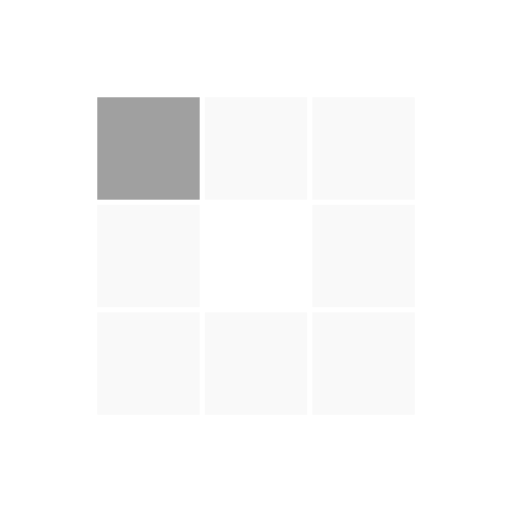
t = 0.00 s
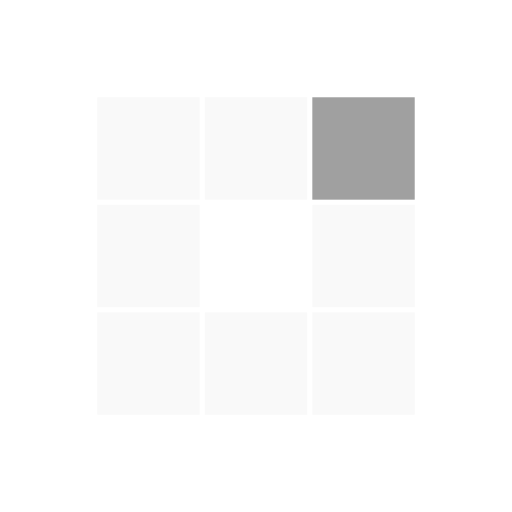
t = 0.31 s
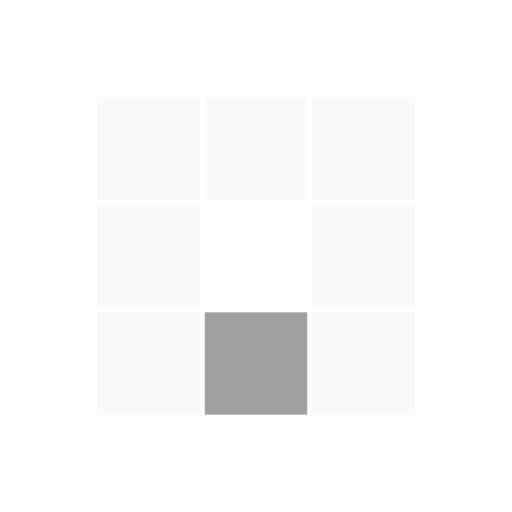
t = 0.63 s
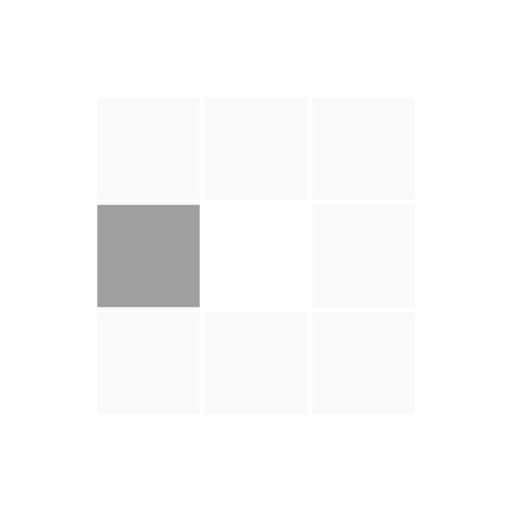
t = 0.94 s
t = 1.25 s: frame unchanged from t = 0.31 s, image omitted
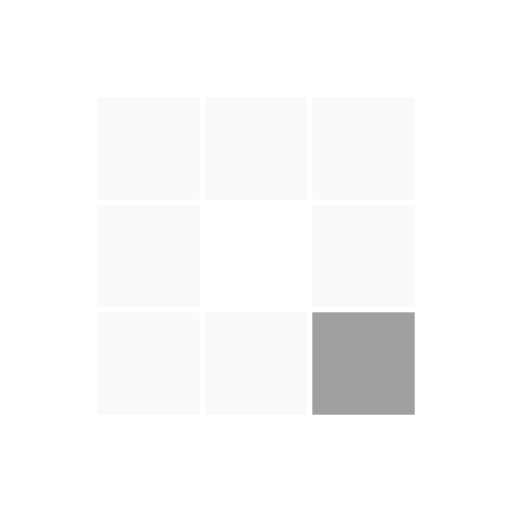
t = 1.53 s

The animated SVG that drew these frames (rendered in a browser with its animation timeline set to each time). Animation: 8 SMIL elements (animate=8); one cycle of 1.88 s, repeats indefinitely.

<svg class="lds-blocks" width="200px"  height="200px"  xmlns="http://www.w3.org/2000/svg" xmlns:xlink="http://www.w3.org/1999/xlink" viewBox="0 0 100 100" preserveAspectRatio="xMidYMid" style="background: none;"><rect x="19" y="19" width="20" height="20" fill="#f9f9f9">
  <animate attributeName="fill" values="#a0a0a0;#f9f9f9;#f9f9f9" keyTimes="0;0.125;1" dur="1s" repeatCount="indefinite" begin="0s" calcMode="discrete"></animate>
</rect><rect x="40" y="19" width="20" height="20" fill="#f9f9f9">
  <animate attributeName="fill" values="#a0a0a0;#f9f9f9;#f9f9f9" keyTimes="0;0.125;1" dur="1s" repeatCount="indefinite" begin="0.125s" calcMode="discrete"></animate>
</rect><rect x="61" y="19" width="20" height="20" fill="#f9f9f9">
  <animate attributeName="fill" values="#a0a0a0;#f9f9f9;#f9f9f9" keyTimes="0;0.125;1" dur="1s" repeatCount="indefinite" begin="0.25s" calcMode="discrete"></animate>
</rect><rect x="19" y="40" width="20" height="20" fill="#f9f9f9">
  <animate attributeName="fill" values="#a0a0a0;#f9f9f9;#f9f9f9" keyTimes="0;0.125;1" dur="1s" repeatCount="indefinite" begin="0.875s" calcMode="discrete"></animate>
</rect><rect x="61" y="40" width="20" height="20" fill="#f9f9f9">
  <animate attributeName="fill" values="#a0a0a0;#f9f9f9;#f9f9f9" keyTimes="0;0.125;1" dur="1s" repeatCount="indefinite" begin="0.375s" calcMode="discrete"></animate>
</rect><rect x="19" y="61" width="20" height="20" fill="#f9f9f9">
  <animate attributeName="fill" values="#a0a0a0;#f9f9f9;#f9f9f9" keyTimes="0;0.125;1" dur="1s" repeatCount="indefinite" begin="0.75s" calcMode="discrete"></animate>
</rect><rect x="40" y="61" width="20" height="20" fill="#f9f9f9">
  <animate attributeName="fill" values="#a0a0a0;#f9f9f9;#f9f9f9" keyTimes="0;0.125;1" dur="1s" repeatCount="indefinite" begin="0.625s" calcMode="discrete"></animate>
</rect><rect x="61" y="61" width="20" height="20" fill="#f9f9f9">
  <animate attributeName="fill" values="#a0a0a0;#f9f9f9;#f9f9f9" keyTimes="0;0.125;1" dur="1s" repeatCount="indefinite" begin="0.5s" calcMode="discrete"></animate>
</rect></svg>